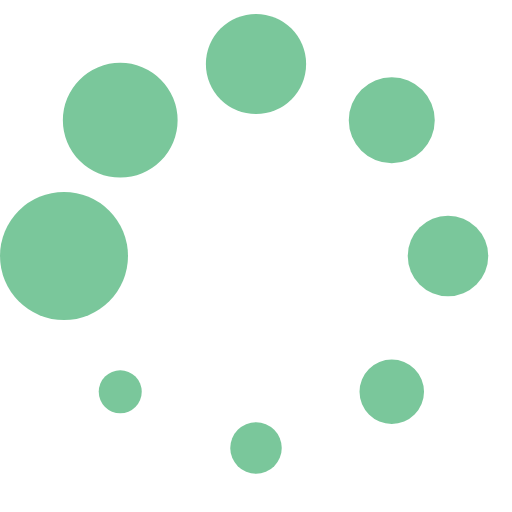
t = 0.00 s
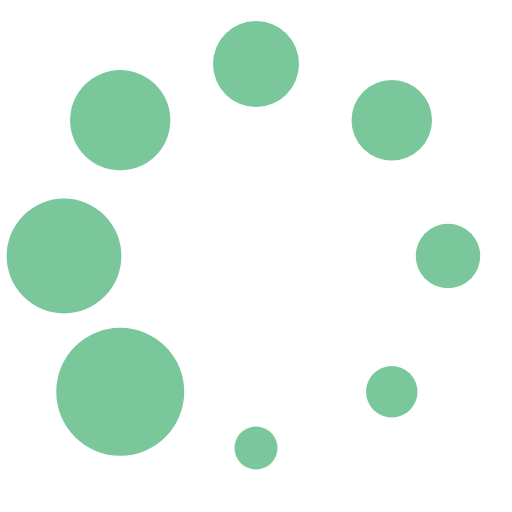
t = 0.13 s
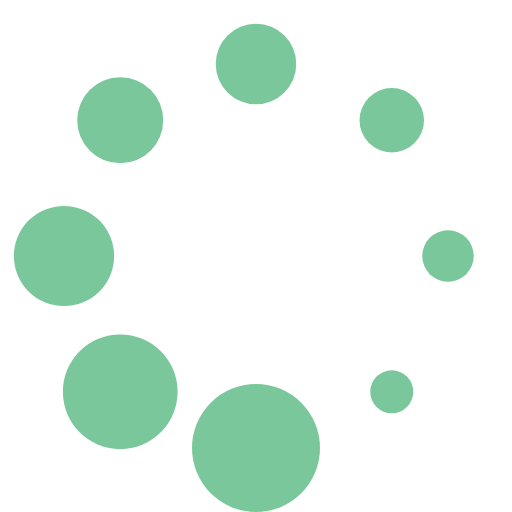
t = 0.23 s
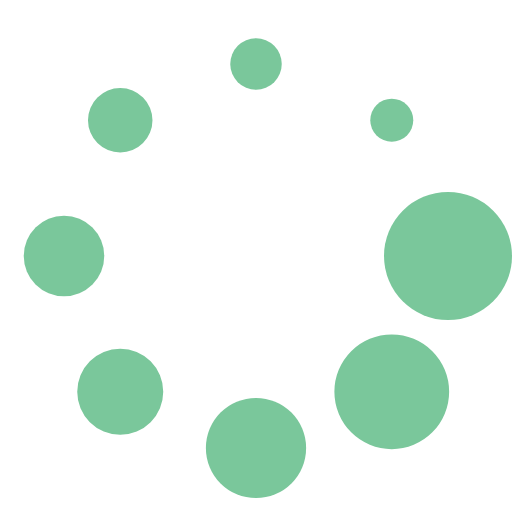
t = 0.36 s
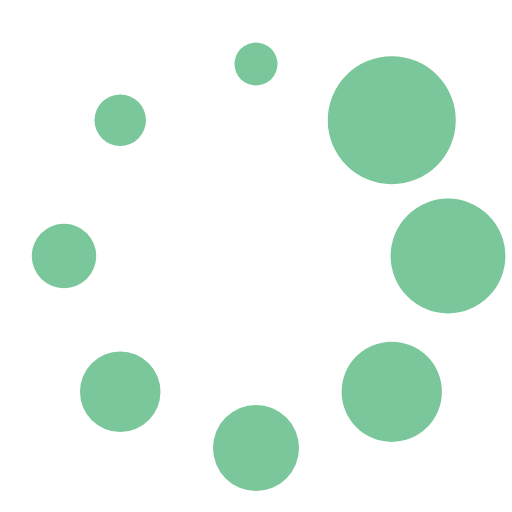
t = 0.49 s
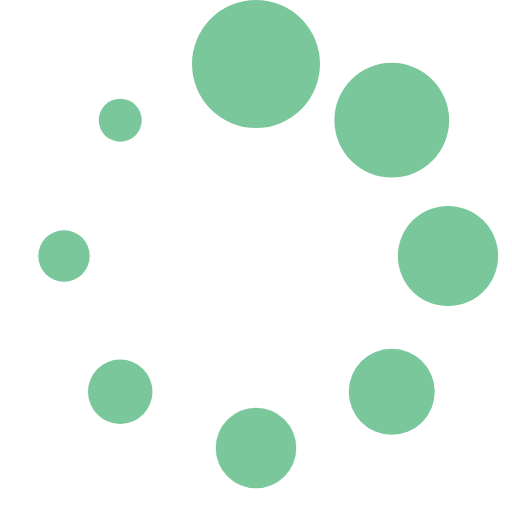
t = 0.59 s

The animated SVG that drew these frames (rendered in a browser with its animation timeline set to each time). Animation: 1 SMIL element (animateTransform=1); one cycle of 0.72 s, repeats indefinitely.

<?xml version="1.0" encoding="UTF-8" standalone="no"?><svg xmlnsSvg="http://www.w3.org/2000/svg" xmlns="http://www.w3.org/2000/svg" xmlnsXlink="http://www.w3.org/1999/xlink" version="1.0" width="124px" height="124px" viewBox="0 0 128 128" xml:space="preserve"><g transform="translate(128,0) scale(-1,1)"><circle cx="16" cy="64" r="16" fill="#7ac79b"/><circle cx="16" cy="64" r="14.344" fill="#7ac79b" transform="rotate(45 64 64)"/><circle cx="16" cy="64" r="12.531" fill="#7ac79b" transform="rotate(90 64 64)"/><circle cx="16" cy="64" r="10.75" fill="#7ac79b" transform="rotate(135 64 64)"/><circle cx="16" cy="64" r="10.063" fill="#7ac79b" transform="rotate(180 64 64)"/><circle cx="16" cy="64" r="8.063" fill="#7ac79b" transform="rotate(225 64 64)"/><circle cx="16" cy="64" r="6.438" fill="#7ac79b" transform="rotate(270 64 64)"/><circle cx="16" cy="64" r="5.375" fill="#7ac79b" transform="rotate(315 64 64)"/><animateTransform attributeName="transform" type="rotate" values="0 64 64;315 64 64;270 64 64;225 64 64;180 64 64;135 64 64;90 64 64;45 64 64" calcMode="discrete" dur="720ms" repeatCount="indefinite"></animateTransform></g></svg>
